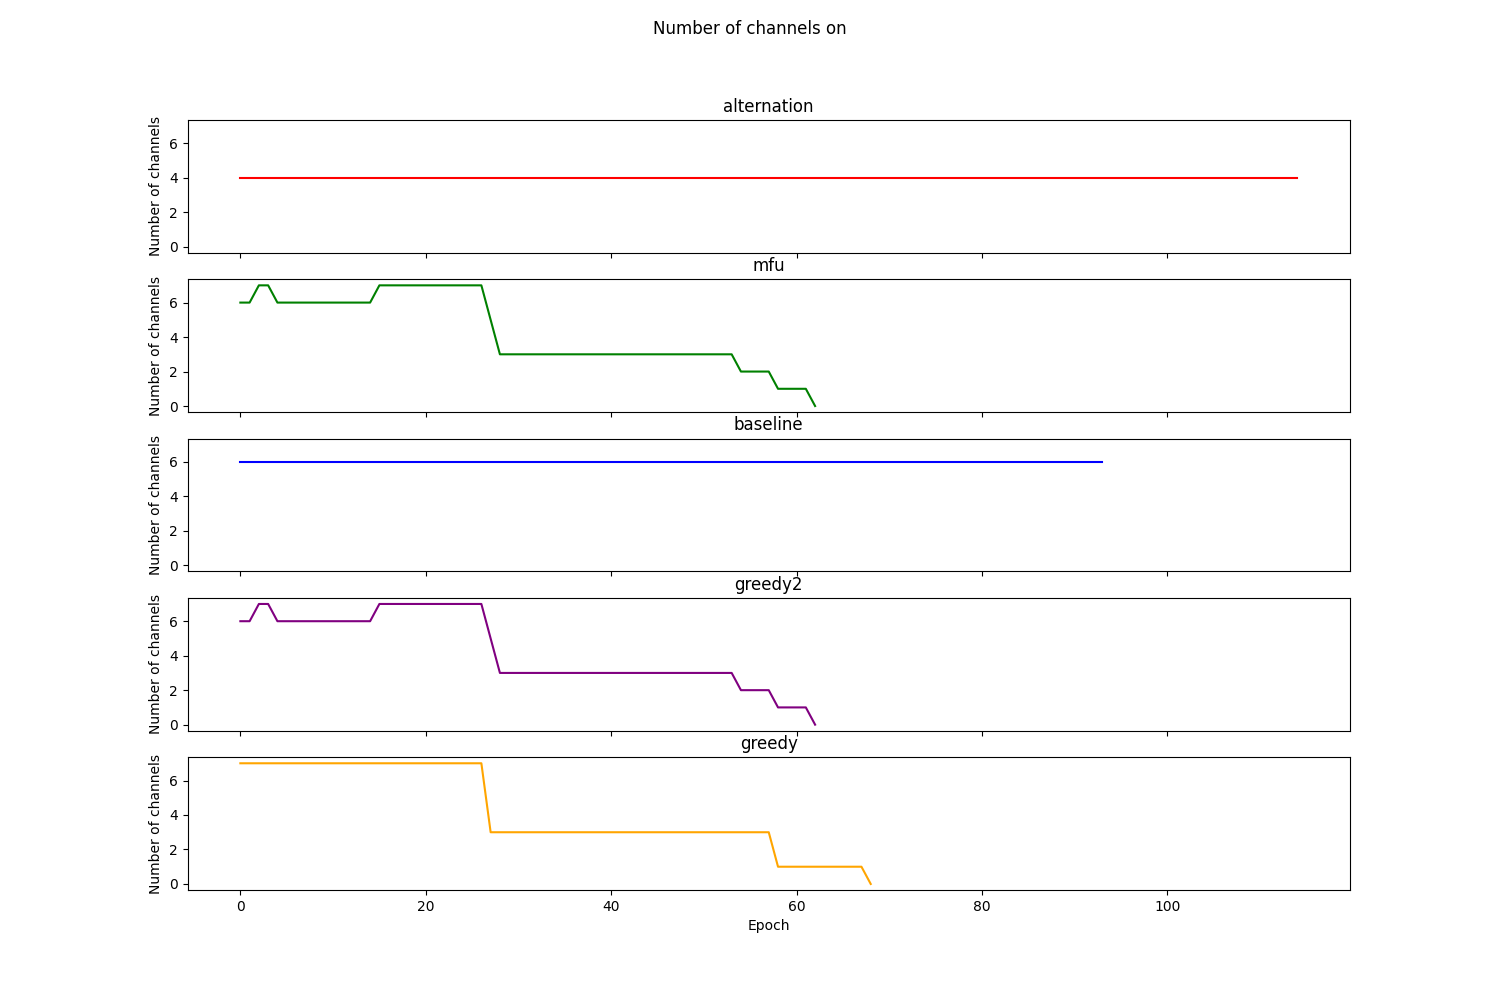

Values plotted in this chart, from the file beside it:
Epoch, Alternation, MFU, RoundRobin, TemPo, Greedy
0, 4, 6, 6, 6, 7
1, 4, 6, 6, 6, 7
2, 4, 7, 6, 7, 7
3, 4, 7, 6, 7, 7
4, 4, 6, 6, 6, 7
5, 4, 6, 6, 6, 7
6, 4, 6, 6, 6, 7
7, 4, 6, 6, 6, 7
8, 4, 6, 6, 6, 7
9, 4, 6, 6, 6, 7
10, 4, 6, 6, 6, 7
11, 4, 6, 6, 6, 7
12, 4, 6, 6, 6, 7
13, 4, 6, 6, 6, 7
14, 4, 6, 6, 6, 7
15, 4, 7, 6, 7, 7
16, 4, 7, 6, 7, 7
17, 4, 7, 6, 7, 7
18, 4, 7, 6, 7, 7
19, 4, 7, 6, 7, 7
20, 4, 7, 6, 7, 7
21, 4, 7, 6, 7, 7
22, 4, 7, 6, 7, 7
23, 4, 7, 6, 7, 7
24, 4, 7, 6, 7, 7
25, 4, 7, 6, 7, 7
26, 4, 7, 6, 7, 7
27, 4, 5, 6, 5, 3
28, 4, 3, 6, 3, 3
29, 4, 3, 6, 3, 3
30, 4, 3, 6, 3, 3
31, 4, 3, 6, 3, 3
32, 4, 3, 6, 3, 3
33, 4, 3, 6, 3, 3
34, 4, 3, 6, 3, 3
35, 4, 3, 6, 3, 3
36, 4, 3, 6, 3, 3
37, 4, 3, 6, 3, 3
38, 4, 3, 6, 3, 3
39, 4, 3, 6, 3, 3
40, 4, 3, 6, 3, 3
41, 4, 3, 6, 3, 3
42, 4, 3, 6, 3, 3
43, 4, 3, 6, 3, 3
44, 4, 3, 6, 3, 3
45, 4, 3, 6, 3, 3
46, 4, 3, 6, 3, 3
47, 4, 3, 6, 3, 3
48, 4, 3, 6, 3, 3
49, 4, 3, 6, 3, 3
50, 4, 3, 6, 3, 3
51, 4, 3, 6, 3, 3
52, 4, 3, 6, 3, 3
53, 4, 3, 6, 3, 3
54, 4, 2, 6, 2, 3
55, 4, 2, 6, 2, 3
56, 4, 2, 6, 2, 3
57, 4, 2, 6, 2, 3
58, 4, 1, 6, 1, 1
59, 4, 1, 6, 1, 1
... 55 more rows
